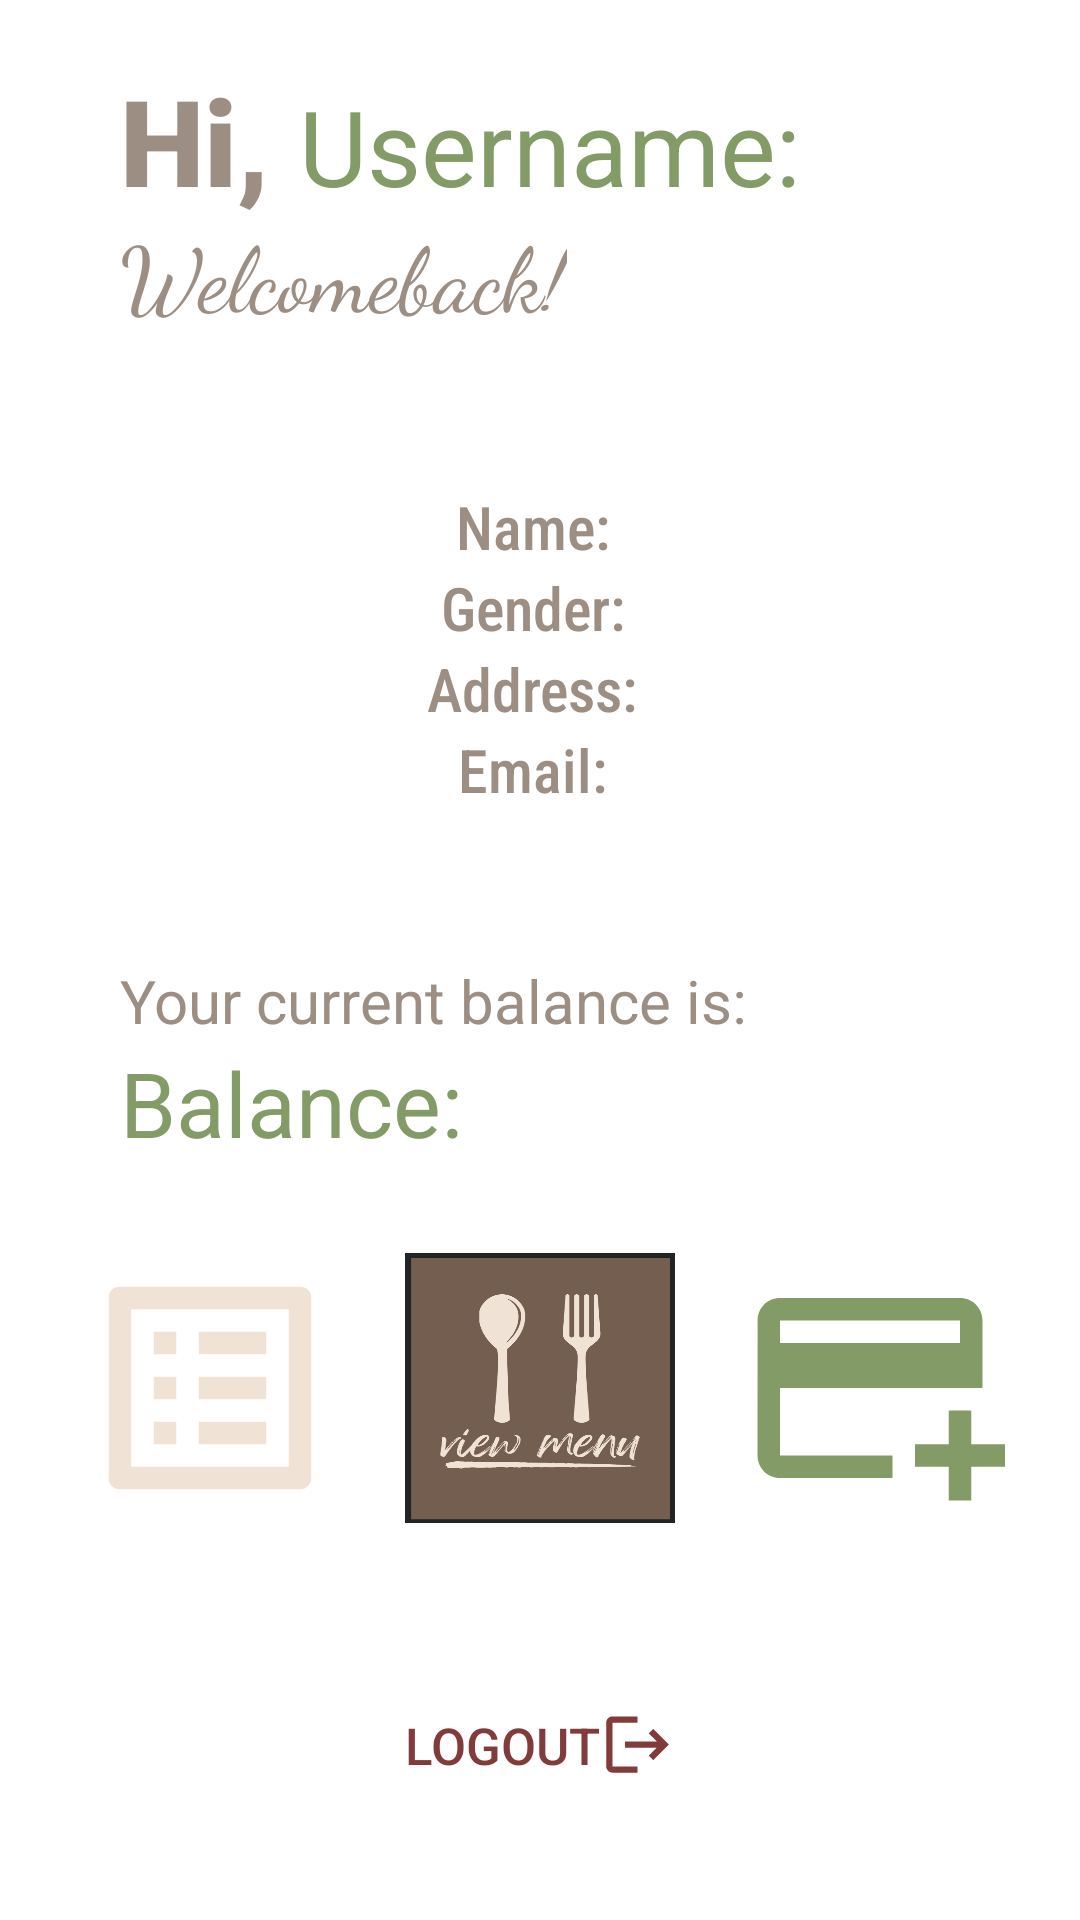

Reconstruct the res/layout file that produces this screen, plus the resources it refers to.
<!-- AndroidManifest.xml: application theme Theme.WebomsMobile -->
<!-- res/layout/dashboard.xml -->
<?xml version="1.0" encoding="utf-8"?>
<LinearLayout xmlns:android="http://schemas.android.com/apk/res/android"
    xmlns:app="http://schemas.android.com/apk/res-auto"
    xmlns:tools="http://schemas.android.com/tools"
    android:layout_width="match_parent"
    android:layout_height="match_parent"
    android:background="@color/black_russian"
    android:orientation="vertical"
    tools:context=".Dashboard">

    <LinearLayout
        android:layout_width="match_parent"
        android:layout_height="wrap_content"
        android:orientation="horizontal">

        <TextView
            android:layout_width="wrap_content"
            android:layout_height="wrap_content"
            android:layout_marginLeft="40dp"
            android:layout_marginTop="20dp"
            android:fontFamily="sans-serif-black"
            android:text="Hi, "
            android:textColor="@color/beige"
            android:textSize="40sp" />

        <TextView
            android:id="@+id/textViewUserName"
            android:layout_width="wrap_content"
            android:layout_height="wrap_content"
            android:layout_marginTop="20dp"
            android:text="Username: "
            android:textColor="#829B67"
            android:textSize="35sp" />

        <ImageView
            android:id="@+id/imgView"
            android:layout_width="100dp"
            android:layout_height="100dp"
            android:layout_marginTop="30dp"
            android:layout_marginStart="15dp"

            android:scaleType="centerCrop"
            android:src="@drawable/unknown"
            />

    </LinearLayout>
    <TextView
        android:layout_width="wrap_content"
        android:layout_height="wrap_content"
        android:layout_marginLeft="40dp"
        android:layout_marginTop="-60dp"
        android:layout_marginBottom="20dp"
        android:fontFamily="cursive"
        android:text="Welcomeback!"
        android:textColor="@color/beige"
        android:textSize="30sp" />


    <LinearLayout
        android:layout_width="match_parent"
        android:layout_height="wrap_content"
        android:orientation="vertical"
        android:layout_marginTop="30dp"
        android:layout_gravity="center"
        >

        <TextView
            android:id="@+id/textViewName"
            android:layout_width="wrap_content"
            android:layout_height="wrap_content"
            android:layout_gravity="center"
            android:text="Name: "
            android:fontFamily="sans-serif-condensed-medium"
            android:textSize="20sp"
            android:textColor="@color/beige"/>

        <TextView
            android:id="@+id/textViewGender"
            android:layout_width="wrap_content"
            android:layout_height="wrap_content"
            android:textSize="20sp"
            android:layout_gravity="center"
            android:text="Gender: "
            android:fontFamily="sans-serif-condensed-medium"
            android:textColor="@color/beige"/>

        <TextView
            android:id="@+id/textViewAddress"
            android:layout_width="wrap_content"
            android:layout_height="wrap_content"
            android:layout_gravity="center"
            android:fontFamily="sans-serif-condensed-medium"
            android:textSize="20sp"
            android:text="Address: "
            android:textColor="@color/beige"/>

        <TextView
            android:id="@+id/textViewEmail"
            android:layout_width="wrap_content"
            android:layout_height="wrap_content"
            android:layout_gravity="center"
            android:fontFamily="sans-serif-condensed-medium"
            android:textSize="20sp"
            android:layout_marginBottom="30dp"
            android:text="Email: "
            android:textColor="@color/beige"/>

    </LinearLayout>

    <TextView

        android:layout_width="321dp"
        android:layout_height="wrap_content"
        android:layout_marginLeft="40dp"
        android:layout_marginTop="20dp"
        android:layout_marginBottom="30dp"
        android:text="Your current balance is:"
        android:textColor="@color/beige"
        android:textSize="20sp" />

    <TextView
        android:id="@+id/textViewBalance"
        android:layout_width="244dp"
        android:layout_height="wrap_content"
        android:layout_marginLeft="40dp"
        android:layout_marginTop="-30dp"
        android:layout_marginBottom="30dp"
        android:text="Balance: "
        android:textSize="30sp"
        android:textColor="#829B67"/>




    <LinearLayout
        android:layout_width="wrap_content"
        android:layout_height="wrap_content"
        android:orientation="horizontal"
        android:layout_gravity="center"
        >


        <Button
            android:id="@+id/buttonViewOrders"
            android:layout_width="90dp"
            android:layout_height="90dp"
            android:textColor="@color/beige"
            android:background="@drawable/view_orders"
        />

        <Button
            android:id="@+id/buttonViewMenu"
            android:layout_width="90dp"
            android:layout_height="90dp"
            android:layout_marginLeft="20dp"
            android:background="@drawable/btn_selector"
        />

        <Button
            android:id="@+id/buttonViewTopup"
            android:layout_width="90dp"
            android:layout_height="90dp"
            android:textColor="@color/beige"
            android:layout_marginLeft="20dp"
            android:background="@drawable/viewtopup"
        />

    </LinearLayout>

    <Button
        android:id="@+id/buttonlogout"
        android:layout_width="wrap_content"
        android:layout_height="wrap_content"
        android:layout_gravity="center"
        android:textColor="#823b3b"
        android:background="@color/black_russian"
        android:textSize="17sp"
        android:drawableRight="@drawable/logout_icon"
        android:layout_marginTop="50dp"
        android:text="LOGOUT" />

</LinearLayout>
<!-- resources referenced by this layout -->
<resources>
  <color name="beige">#9c8e83</color>
  <!-- drawable btn_selector (drawable) -->
  <?xml version="1.0" encoding="utf-8"?>
  <selector xmlns:android="http://schemas.android.com/apk/res/android">
      <item android:drawable="@drawable/btn_hover" android:state_pressed="true"/>
      <item android:drawable="@drawable/btn_hover" android:state_focused="true"/>
      <item android:drawable="@drawable/btn_default"/>
  </selector>
  <!-- drawable logout_icon (drawable) -->
  <vector android:autoMirrored="true" android:height="25dp"
      android:tint="#823B3B" android:viewportHeight="24"
      android:viewportWidth="24" android:width="25dp" xmlns:android="http://schemas.android.com/apk/res/android">
      <path android:fillColor="@android:color/white" android:pathData="M17,7l-1.41,1.41L18.17,11H8v2h10.17l-2.58,2.58L17,17l5,-5zM4,5h8V3H4c-1.1,0 -2,0.9 -2,2v14c0,1.1 0.9,2 2,2h8v-2H4V5z"/>
  </vector>
  <!-- drawable view_orders (drawable) -->
  <vector android:autoMirrored="true" android:height="24dp"
      android:tint="#f0e3d5" android:viewportHeight="24"
      android:viewportWidth="24" android:width="24dp" xmlns:android="http://schemas.android.com/apk/res/android">
      <path android:fillColor="@android:color/white" android:pathData="M19,5v14L5,19L5,5h14m1.1,-2L3.9,3c-0.5,0 -0.9,0.4 -0.9,0.9v16.2c0,0.4 0.4,0.9 0.9,0.9h16.2c0.4,0 0.9,-0.5 0.9,-0.9L21,3.9c0,-0.5 -0.5,-0.9 -0.9,-0.9zM11,7h6v2h-6L11,7zM11,11h6v2h-6v-2zM11,15h6v2h-6zM7,7h2v2L7,9zM7,11h2v2L7,13zM7,15h2v2L7,17z"/>
  </vector>
  <!-- drawable viewtopup (drawable) -->
  <vector android:height="24dp" android:tint="#829B67"
      android:viewportHeight="24" android:viewportWidth="24"
      android:width="24dp" xmlns:android="http://schemas.android.com/apk/res/android">
      <path android:fillColor="@android:color/white" android:pathData="M20,4H4C2.89,4 2.01,4.89 2.01,6L2,18c0,1.11 0.89,2 2,2h10v-2H4v-6h18V6C22,4.89 21.11,4 20,4zM20,8H4V6h16V8zM24,17v2h-3v3h-2v-3h-3v-2h3v-3h2v3H24z"/>
  </vector>
  <style name="Theme.WebomsMobile" parent="Theme.MaterialComponents.DayNight.DarkActionBar">
          
          <item name="colorPrimary">@color/purple_500</item>
          <item name="colorPrimaryVariant">@color/purple_700</item>
          <item name="colorOnPrimary">@color/white</item>
          
          <item name="colorSecondary">@color/teal_200</item>
          <item name="colorSecondaryVariant">@color/teal_700</item>
          <item name="colorOnSecondary">@color/black</item>
          
          <item name="android:statusBarColor">?attr/colorPrimaryVariant</item>
          
      </style>
  <!-- drawable btn_hover: png bitmap (drawable, 71187 bytes) -->
  <!-- drawable btn_default: png bitmap (drawable, 39584 bytes) -->
  <color name="purple_500">#FF6200EE</color>
  <color name="purple_700">#FF3700B3</color>
  <color name="white">#FFFFFFFF</color>
  <color name="teal_200">#FF03DAC5</color>
  <color name="teal_700">#FF018786</color>
  <color name="black">#FF000000</color>
</resources>
